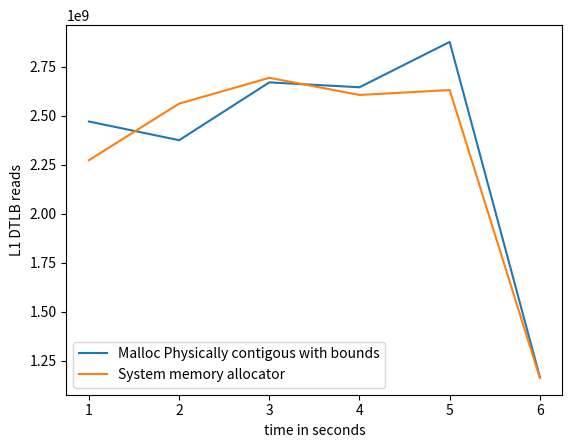

Write the Python code that produced this figure.
import matplotlib.pyplot as plt
import numpy as np

# ypoints = np.array([19636392729, 9856229208,9445728437,5148906386])
# xpoints = np.array([5,10,15,20])

# ypoints1 = np.array([10062197042, 9873241615,12034929886,5118684853])
# xpoints1 = np.array([5,10,15,20])

ypoints = np.array([int(x) for x in """2470621494
    2375100932
    2670296613
    2645401007
    2876843895
    1166193957""".replace('    ',',').replace('\n','').split(",")])

xpoints = np.array([(i) for i, x in enumerate(ypoints, 1)])

ypoints1 = np.array([int(x) for x in """2273131353
    2561823604
    2693697356
    2606093836
    2631231896
    1161666024""".replace('    ',',').replace('\n','').split(",")])

xpoints1 = np.array([(i) for i, x in enumerate(ypoints1, 1)])

plt.plot(xpoints, ypoints,label='Malloc Physically contigous with bounds')
plt.plot(xpoints1, ypoints1,label='System memory allocator')

'''
L1D_TLB
The counter counts each Memory-read operation or Memory-write operation that causes a TLB
access to at least the Level 1 data or unified TLB.
Each access to a TLB entry is counted including multiple accesses caused by single instructions
such as LDM or STM.
'''
# plt.title("Level 1 data TLB access, read \n ARM Performance counter: L1D_TLB_RD \n This counter counts each access counted by \n L1D_TLB that is a Memory-read operation. \n Histogram large")

plt.xlabel("time in seconds")
plt.ylabel("L1 DTLB reads")
# plt.plot(xpoints1, ypoints1)
plt.legend()
# plt.show()

plt.savefig('tlb_l1_data.png')